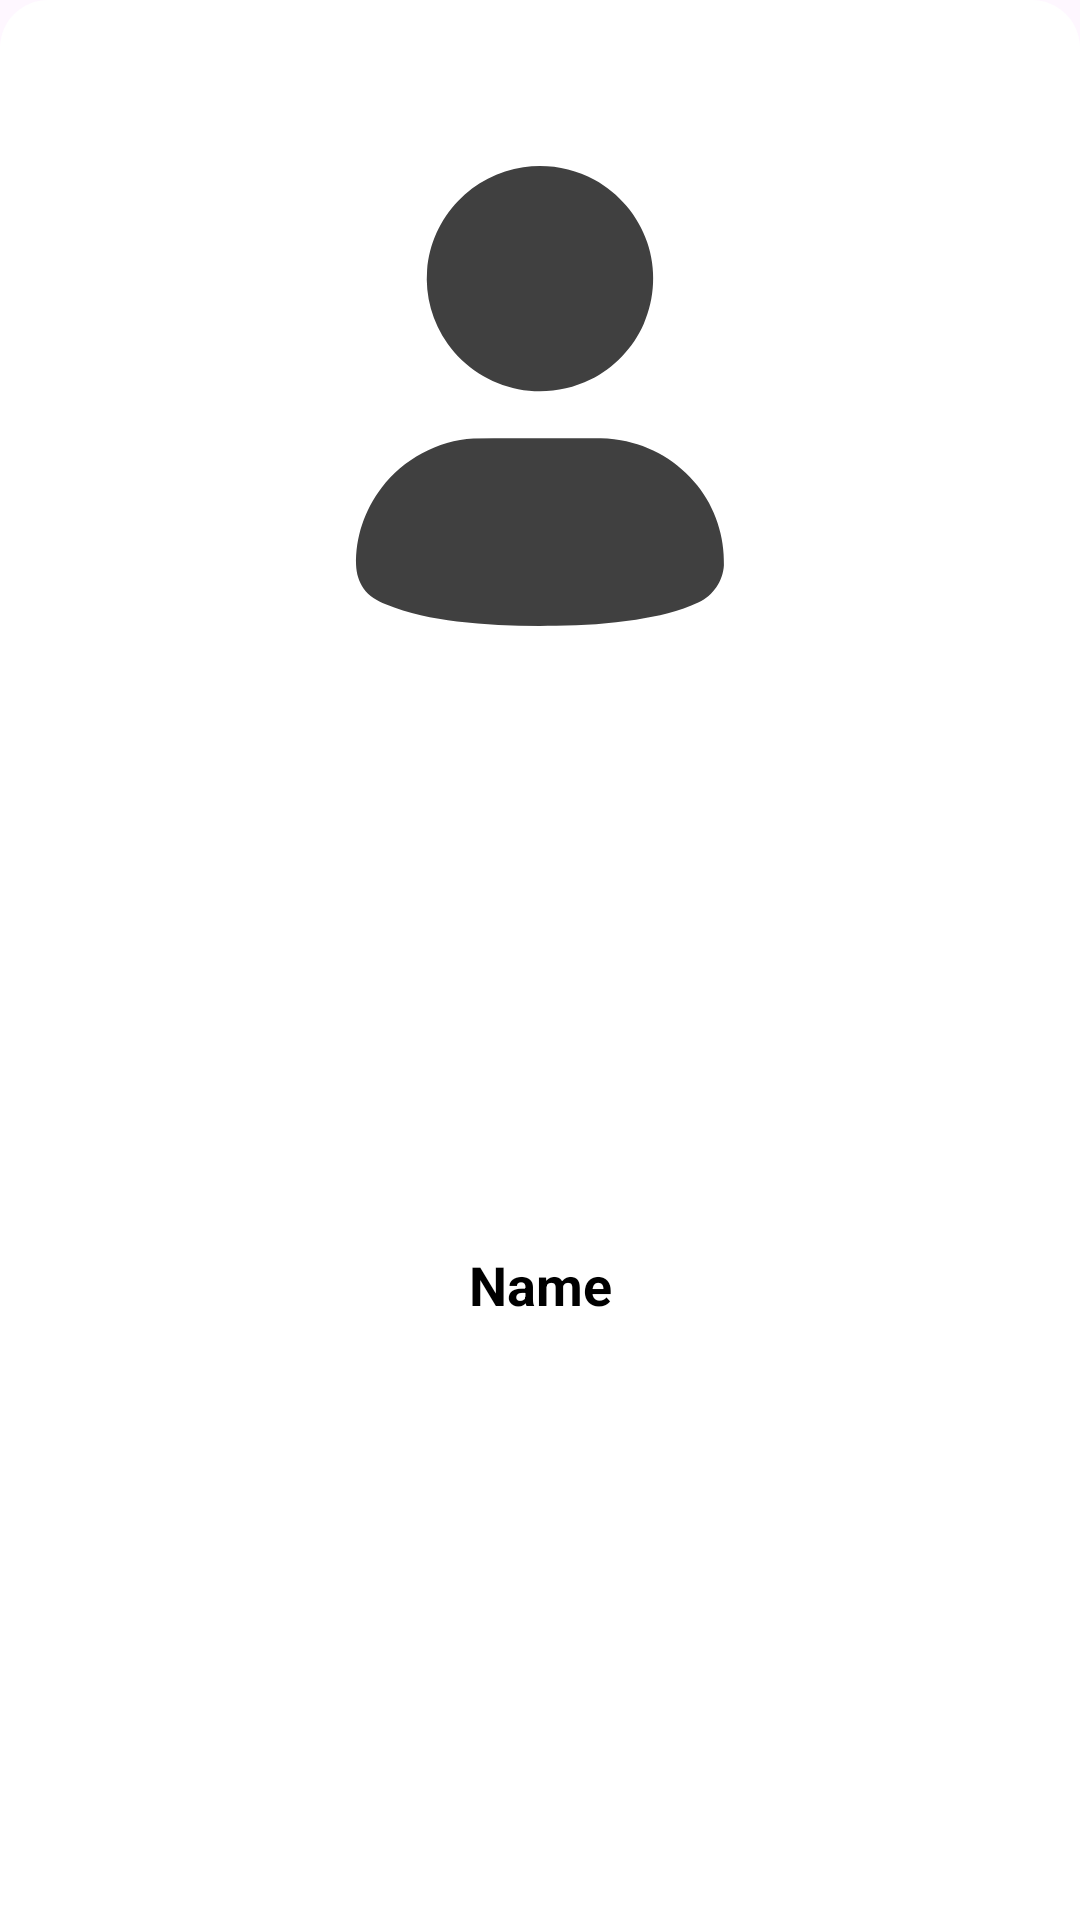

Android layout source for this screen:
<!-- AndroidManifest.xml: application theme Theme.RecruitmentEnquiry -->
<!-- res/layout/details_fragment.xml -->
<?xml version="1.0" encoding="utf-8"?>
<androidx.constraintlayout.widget.ConstraintLayout xmlns:android="http://schemas.android.com/apk/res/android"
    xmlns:app="http://schemas.android.com/apk/res-auto"
    xmlns:tools="http://schemas.android.com/tools"
    android:layout_marginBottom="16dp"
    android:padding="16dp"
    android:layout_width="match_parent"
    android:background="@drawable/bottom_sheet_background"
    android:layout_height="wrap_content">

    <ImageView
        android:id="@+id/imgAvatar"
        android:layout_width="200dp"
        android:layout_height="200dp"
        android:padding="8dp"
        android:layout_margin="16dp"
        app:layout_constraintEnd_toEndOf="parent"
        app:layout_constraintStart_toStartOf="parent"
        app:layout_constraintTop_toTopOf="parent"
        app:srcCompat="@drawable/user" />

    <TextView
        android:id="@+id/txtName"
        android:layout_width="wrap_content"
        android:layout_height="wrap_content"
        android:maxLines="1"
        android:text="Name"
        android:gravity="center"
        android:textSize="18dp"
        android:layout_margin="16dp"
        android:textStyle="bold"
        android:textColor="#000"
        app:layout_constraintEnd_toEndOf="@+id/imgAvatar"
        app:layout_constraintStart_toStartOf="@+id/imgAvatar"
        app:layout_constraintTop_toBottomOf="@+id/imgAvatar"
        app:layout_constraintBottom_toBottomOf="parent"
        app:layout_constraintVertical_chainStyle="packed" />




</androidx.constraintlayout.widget.ConstraintLayout>
<!-- resources referenced by this layout -->
<resources>
  <!-- drawable bottom_sheet_background (drawable) -->
  <shape xmlns:android="http://schemas.android.com/apk/res/android"
      android:shape="rectangle">
      <solid android:color="@color/white" />
      <corners android:topLeftRadius="16dp"
          android:topRightRadius="16dp" />
  </shape>
  <!-- drawable user (drawable) -->
  <vector android:height="24dp" android:viewportHeight="512"
      android:viewportWidth="512" android:width="24dp" xmlns:android="http://schemas.android.com/apk/res/android">
      <path android:fillColor="#404040" android:pathData="M240.47,43.82C262.95,40.49 286.51,44.52 306.44,55.49C329.19,67.83 347.08,88.89 355.41,113.42C363.84,137.87 362.69,165.47 352.19,189.11C342.42,211.39 324.58,229.97 302.76,240.73C282.23,250.96 258.3,254.07 235.8,249.69C209.67,244.69 185.73,229.29 170.34,207.59C156.16,187.92 149.34,163.16 151.3,139C153.06,115.19 163.45,92.18 180.04,75.03C196,58.32 217.61,47.14 240.47,43.82Z"/>
      <path android:fillColor="#404040" android:pathData="M194.27,295.42C225.84,294.92 257.43,295.34 289,295.2C302.98,295.41 317.09,294.38 330.92,296.93C358.69,301.59 384.56,316.83 401.98,338.98C418.53,359.71 427.31,386.41 426.58,412.91C425.76,427.43 416.56,441.27 403.27,447.31C384.96,456.01 364.93,460.31 345.01,463.46C320.53,467.23 295.74,468.67 270.99,469.18C240.31,469.65 209.54,468.82 179.06,465.12C156.55,462.21 133.89,458.14 112.89,449.21C105.16,445.81 97.17,441.79 92.34,434.55C87.92,428.31 85.75,420.68 85.41,413.09C84.66,387.31 93.37,361.5 109.08,341.1C129.21,314.63 161,297.29 194.27,295.42Z"/>
  </vector>
  <style name="Theme.RecruitmentEnquiry" parent="Base.Theme.RecruitmentEnquiry" />
  <color name="white">#FFFFFFFF</color>
  <style name="Base.Theme.RecruitmentEnquiry" parent="Theme.Material3.Light.NoActionBar">
          
          <item name="colorPrimary">@color/purple_500</item>
          <item name="colorPrimaryVariant">@color/purple_700</item>
          <item name="colorOnPrimary">@color/white</item>
          
          <item name="colorSecondary">@color/teal_200</item>
          <item name="colorSecondaryVariant">@color/teal_700</item>
          <item name="colorOnSecondary">@color/black</item>
          
          <item name="android:windowLightStatusBar">true</item>
          <item name="android:statusBarColor" tools:targetApi="l">@android:color/white</item>
  
          <item name="fontFamily">@font/proxima_nova_reg</item>
      </style>
  <color name="purple_500">#FF6200EE</color>
  <color name="purple_700">#FF3700B3</color>
  <color name="teal_200">#FF03DAC5</color>
  <color name="teal_700">#FF018786</color>
  <color name="black">#FF000000</color>
</resources>
